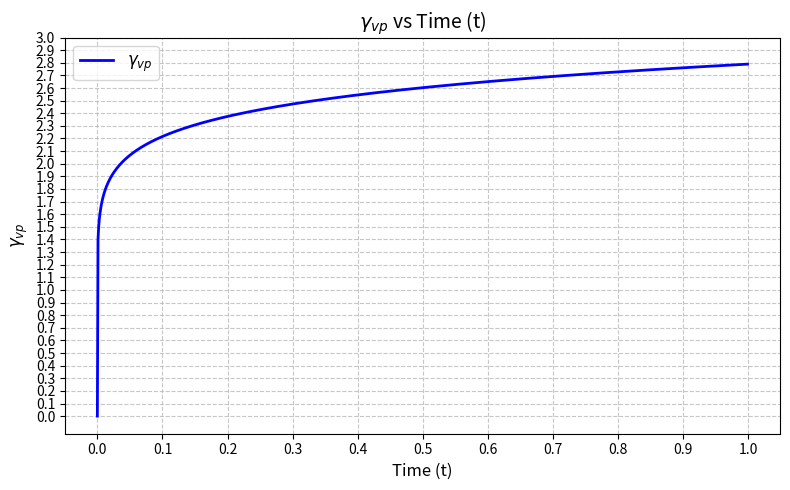

Write Python code to recreate this figure.
import numpy as np
import matplotlib.pyplot as plt
import csv

def calculate_gamma_vp(t, A_r=1, T_r=289, T=289, q=2, A_2=1, alpha=0.1, beta=1.48):
    """Calculate the analytical solution for gamma_vp"""
    exponent = A_r * ((1 / T_r) - (1 / T))
    numerator = alpha * np.exp(exponent)
    denominator = alpha
    first_term = (numerator / denominator) ** alpha
    second_term = (q / A_2) ** beta
    return first_term * second_term * (t ** alpha)

# Time range from 0 to 1 with step 0.1
t_values = np.arange(0, 1.0, 0.001)

# Calculate gamma_vp for each time point
gamma_vp_values = [calculate_gamma_vp(t) for t in t_values]

# --- Save to CSV ---
with open('Lemaitre.csv', 'w', newline='') as csvfile:
    writer = csv.writer(csvfile)
    writer.writerow(['Time (t)', 'Gamma_vp'])
    for t, gamma in zip(t_values, gamma_vp_values):
        writer.writerow([t, gamma])

# --- Create Plot ---
plt.figure(figsize=(8, 5))
plt.plot(t_values, gamma_vp_values, 'b-', linewidth=2)
plt.legend([r'$\gamma_{vp}$'], loc='upper left', fontsize=12)
plt.title(r'$\gamma_{vp}$ vs Time (t)', fontsize=14)
plt.xlabel('Time (t)', fontsize=12)
plt.ylabel(r'$\gamma_{vp}$', fontsize=12)
plt.grid(True, linestyle='--', alpha=0.7)
plt.xticks(np.arange(0, 1.1, 0.1))
plt.yticks(np.arange(0, 3.1, 0.1))
plt.tight_layout()

# Save and show plot
plt.savefig('gamma_vp_plot.png', dpi=300)
plt.show()

print("Results saved to:")
print("- CSV file: 'Lemaitre.csv'")
print("- Plot: 'gamma_vp_plot.png'")
